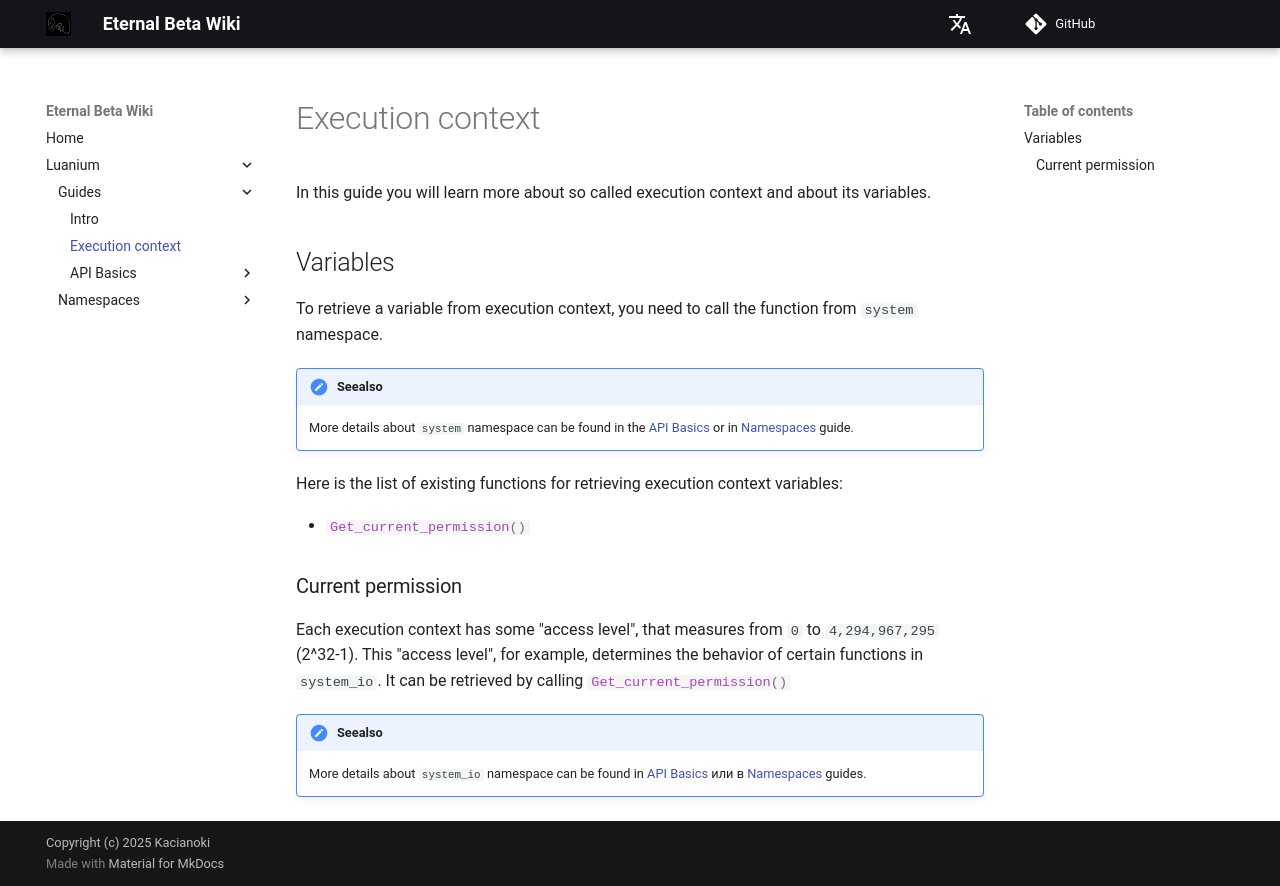

repository: Kacianoki/Eternal-Beta-Wiki · page: luanium/guides/exec-context/index.html · generator: mkdocs

# Execution context
In this guide you will learn more about so called execution context and about its variables.

## Variables
To retrieve a variable from execution context, you need to call the function from `system` namespace.
!!! seealso
    More details about `system` namespace can be found in the [API Basics](./api-basics/intro.md) or in
    [Namespaces](../namespaces/system.md) guide.

Here is the list of existing functions for retrieving execution context variables:

- `#!lua Get_current_permission()`

### Current permission
Each execution context has some "access level", that measures from `0` to `4,294,967,295` (2^32-1).
This "access level", for example, determines the behavior of certain functions in `system_io`. It can be 
retrieved by calling `#!lua Get_current_permission()`


!!! seealso
    More details about `system_io` namespace can be found in [API Basics](./api-basics/intro.md) или в [Namespaces](../namespaces/system_io.md) guides.
